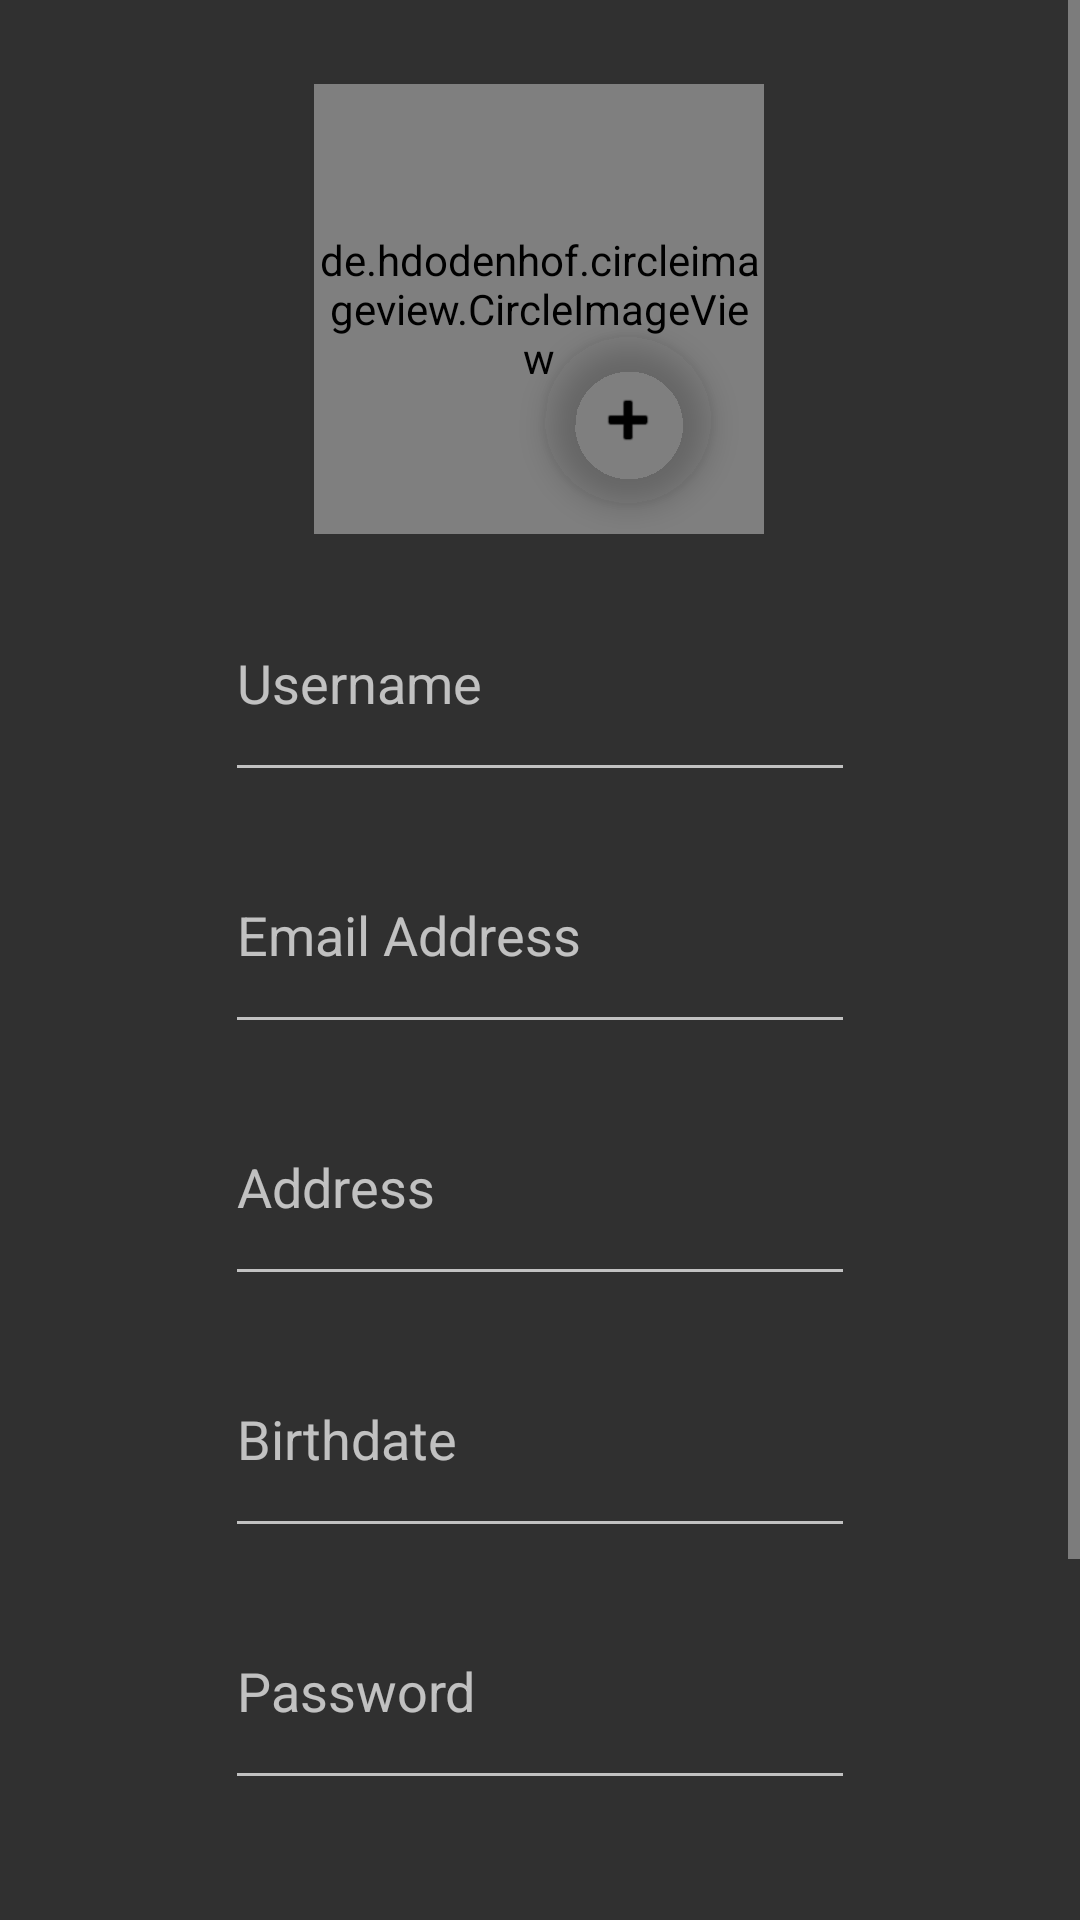

The Android layout XML behind this screen, and the referenced resources:
<!-- AndroidManifest.xml: application theme AppTheme -->
<!-- res/layout/activity_signup.xml -->
<?xml version="1.0" encoding="utf-8"?>
<ScrollView xmlns:android="http://schemas.android.com/apk/res/android"
    xmlns:app="http://schemas.android.com/apk/res-auto"
    xmlns:tools="http://schemas.android.com/tools"
    android:layout_width="match_parent"
    android:layout_height="match_parent"
    android:fillViewport="true">

    <android.support.constraint.ConstraintLayout

        android:id="@+id/profile"
        android:layout_width="match_parent"
        android:layout_height="wrap_content"
        android:descendantFocusability="beforeDescendants"
        android:minHeight="115dp"
        android:orientation="vertical"
        tools:context=".SignupActivity">

        <Button
            android:id="@+id/signUpButton"
            android:layout_width="wrap_content"
            android:layout_height="wrap_content"
            android:layout_marginTop="8dp"
            android:onClick="onClick"
            android:text="@string/sign_up"
            app:layout_constraintEnd_toEndOf="parent"
            app:layout_constraintHorizontal_bias="0.498"
            app:layout_constraintStart_toStartOf="parent"
            app:layout_constraintTop_toBottomOf="@+id/passwordConfEditText" />

        <Button
            android:id="@+id/cancelButton"
            android:layout_width="wrap_content"
            android:layout_height="wrap_content"
            android:onClick="cancel"
            android:text="@string/cancel_login"
            app:layout_constraintBottom_toBottomOf="parent"
            app:layout_constraintEnd_toEndOf="parent"
            app:layout_constraintHorizontal_bias="0.498"
            app:layout_constraintStart_toStartOf="parent"
            app:layout_constraintTop_toBottomOf="@+id/signUpButton"
            app:layout_constraintVertical_bias="0.0" />

        <EditText
            android:id="@+id/passwordConfEditText"
            android:layout_width="wrap_content"
            android:layout_height="76dp"
            android:layout_marginTop="8dp"
            android:ems="10"
            android:hint="@string/confirm_password"
            android:inputType="textPassword"
            app:layout_constraintEnd_toEndOf="parent"
            app:layout_constraintStart_toStartOf="parent"
            app:layout_constraintTop_toBottomOf="@+id/passwordEditText" />

        <EditText
            android:id="@+id/passwordEditText"
            android:layout_width="wrap_content"
            android:layout_height="76dp"
            android:layout_marginTop="8dp"
            android:ems="10"
            android:hint="@string/enter_password"
            android:inputType="textPassword"
            app:layout_constraintEnd_toEndOf="parent"
            app:layout_constraintStart_toStartOf="parent"
            app:layout_constraintTop_toBottomOf="@+id/bdayEditText" />

        <EditText
            android:id="@+id/bdayEditText"
            android:layout_width="wrap_content"
            android:layout_height="76dp"
            android:layout_marginTop="8dp"
            android:clickable="true"
            android:ems="10"
            android:focusable="false"
            android:hint="@string/enter_birthdate"
            android:inputType="date"
            app:layout_constraintEnd_toEndOf="parent"
            app:layout_constraintStart_toStartOf="parent"
            app:layout_constraintTop_toBottomOf="@+id/addressEditText" />

        <EditText
            android:id="@+id/addressEditText"
            android:layout_width="wrap_content"
            android:layout_height="76dp"
            android:layout_marginTop="8dp"
            android:ems="10"
            android:hint="@string/enter_address"
            android:inputType="textPostalAddress"
            app:layout_constraintEnd_toEndOf="parent"
            app:layout_constraintStart_toStartOf="parent"
            app:layout_constraintTop_toBottomOf="@+id/emailEditText" />

        <EditText
            android:id="@+id/emailEditText"
            android:layout_width="wrap_content"
            android:layout_height="76dp"
            android:layout_marginTop="8dp"
            android:ems="10"
            android:hint="@string/enter_email"
            android:inputType="textEmailAddress"
            app:layout_constraintEnd_toEndOf="parent"
            app:layout_constraintStart_toStartOf="parent"
            app:layout_constraintTop_toBottomOf="@+id/usernameEditText" />

        <EditText
            android:id="@+id/usernameEditText"
            android:layout_width="wrap_content"
            android:layout_height="76dp"
            android:layout_marginTop="188dp"
            android:ems="10"
            android:hint="@string/enter_username"
            android:inputType="textPersonName"
            app:layout_constraintEnd_toEndOf="parent"
            app:layout_constraintStart_toStartOf="parent"
            app:layout_constraintTop_toTopOf="parent" />

        <de.hdodenhof.circleimageview.CircleImageView xmlns:app="http://schemas.android.com/apk/res-auto"
            android:id="@+id/profilePicture"
            android:layout_width="150dp"
            android:layout_height="150dp"
            android:layout_centerInParent="true"
            android:layout_marginTop="28dp"
            android:src="@drawable/profile1"
            app:layout_constraintEnd_toEndOf="parent"
            app:layout_constraintHorizontal_bias="0.498"
            app:layout_constraintStart_toStartOf="parent"
            app:layout_constraintTop_toTopOf="parent" />

        <android.support.design.widget.FloatingActionButton
            android:id="@+id/buttonLoadPicture"
            android:layout_width="wrap_content"
            android:layout_height="wrap_content"
            android:layout_marginTop="112dp"
            android:clickable="true"
            android:tint="@color/colorPrimaryDark"
            app:backgroundTint="@color/colorPrimary"
            app:borderWidth="0dp"
            app:layout_constraintEnd_toEndOf="parent"
            app:layout_constraintHorizontal_bias="0.597"
            app:layout_constraintStart_toStartOf="parent"
            app:layout_constraintTop_toTopOf="parent"
            app:srcCompat="@android:drawable/ic_input_add" />
    </android.support.constraint.ConstraintLayout>
</ScrollView>
<!-- resources referenced by this layout -->
<resources>
  <color name="colorPrimary">#00008577</color>
  <color name="colorPrimaryDark">#000000</color>
  <string name="cancel_login">Cancel</string>
  <string name="confirm_password">Confirm Password</string>
  <string name="enter_address">Address</string>
  <string name="enter_birthdate">Birthdate</string>
  <string name="enter_email">Email Address</string>
  <string name="enter_password">Password</string>
  <string name="enter_username">Username</string>
  <string name="sign_up">Sign Up</string>
  <style name="AppTheme" parent="Theme.AppCompat">
          
          <item name="colorPrimary">@color/colorPrimary</item>
          <item name="colorPrimaryDark">@color/colorPrimaryDark</item>
          <item name="colorAccent">@color/colorAccent</item>
      </style>
  <color name="colorAccent">#D81B60</color>
</resources>
